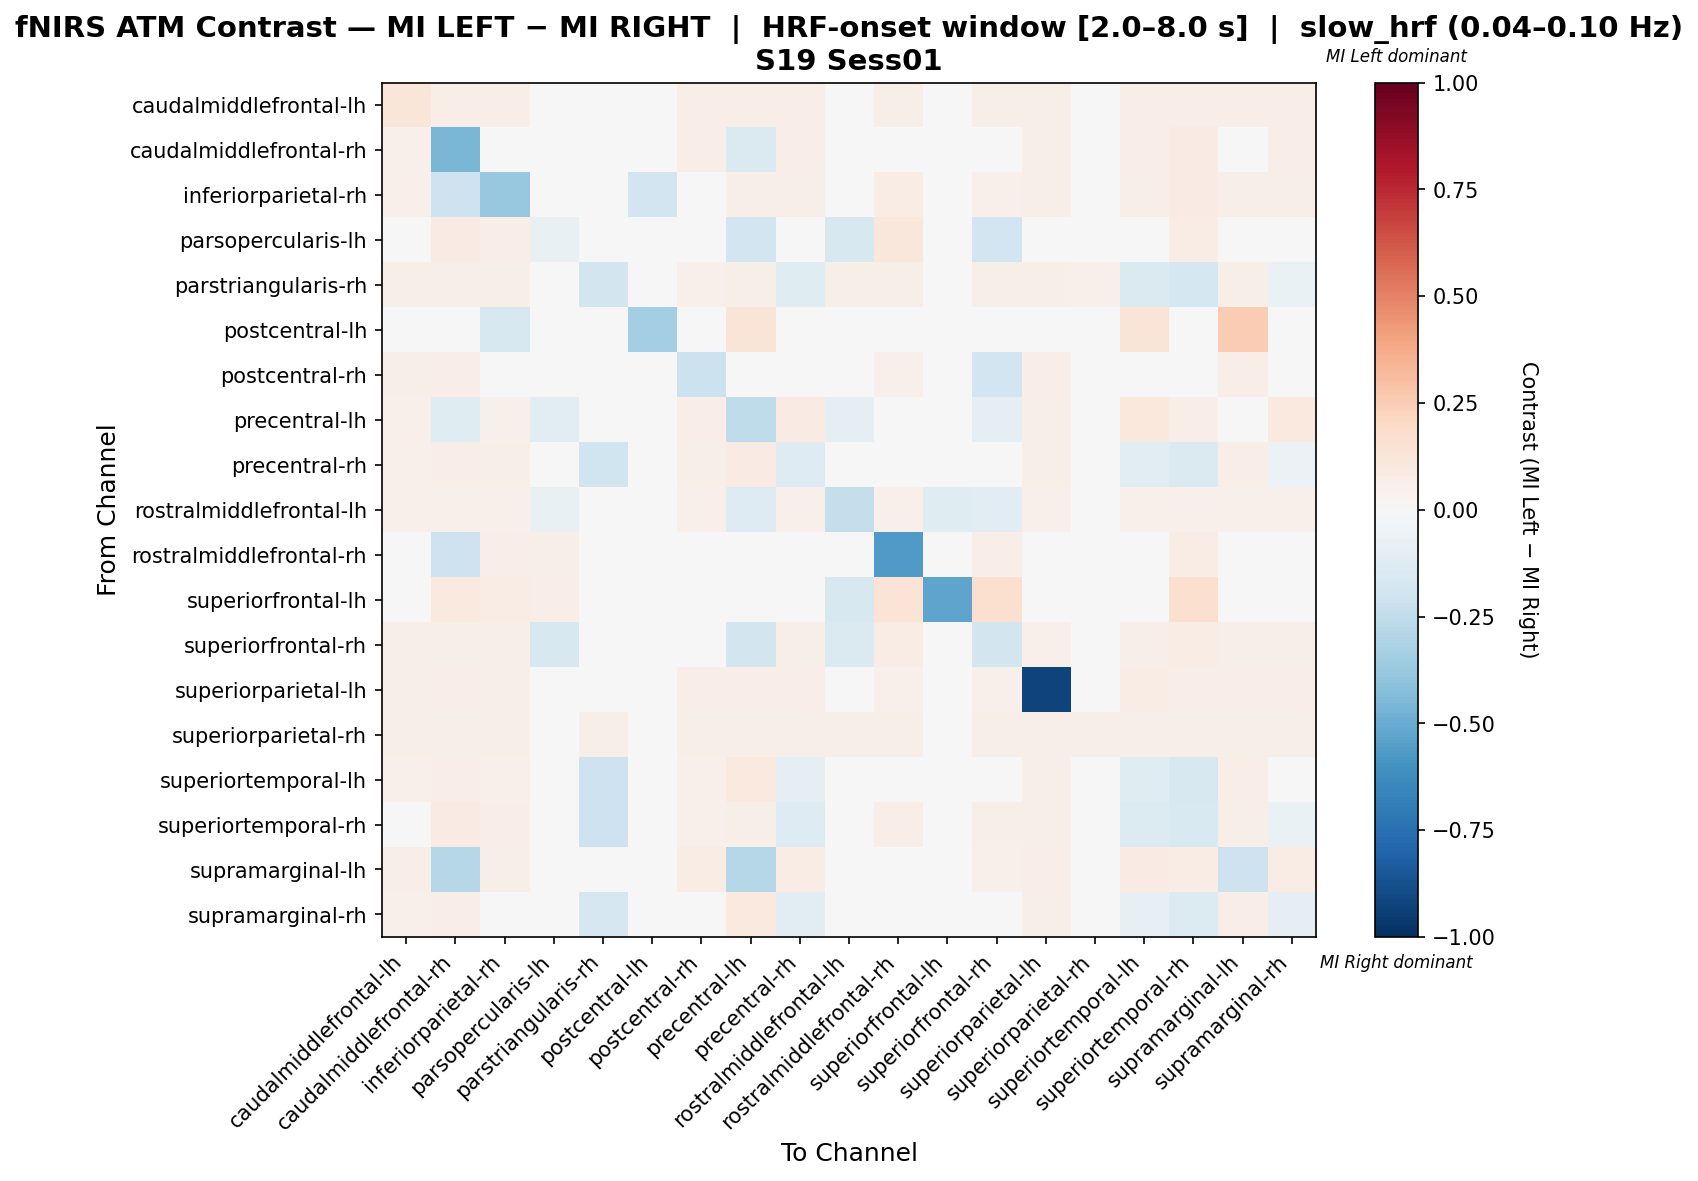

Data behind this chart, as committed beside it:
, caudalmiddlefrontal-lh, caudalmiddlefrontal-rh, inferiorparietal-rh, parsopercularis-lh, parstriangularis-rh, postcentral-lh, postcentral-rh, precentral-lh, precentral-rh, rostralmiddlefrontal-lh, rostralmiddlefrontal-rh, superiorfrontal-lh, superiorfrontal-rh, superiorparietal-lh, superiorparietal-rh, superiortemporal-lh, superiortemporal-rh, supramarginal-lh, supramarginal-rh
caudalmiddlefrontal-lh, 0.1188, 0.06377, 0.06377, 0.01739, 0.03768, 0.0, 0.06377, 0.06377, 0.06377, 0.04348, 0.05507, 0.0, 0.05797, 0.05797, 0.03768, 0.06377, 0.06377, 0.06377, 0.06377
caudalmiddlefrontal-rh, 0.05104, -0.4547, -0.03618, 0.03944, 0.03016, 0.0, 0.06265, -0.1424, 0.06265, 0.0348, -0.01148, 0.0232, 0.0464, 0.058, 0.03016, 0.06497, 0.08353, -0.004923, 0.06265
inferiorparietal-rh, 0.05263, -0.2087, -0.3753, 0.03684, 0.03421, -0.1935, -0.00399, 0.06053, 0.06053, 0.03947, 0.07105, 0.02105, 0.05, 0.05789, 0.03421, 0.06053, 0.08158, 0.06053, 0.06053
parsopercularis-lh, 0.03, 0.085, 0.07, -0.0749, 0.03, 0.0, 0.03, -0.1945, 0.03, -0.1603, 0.11, 0.01418, -0.1945, 0.03, 0.03, 0.03, 0.075, 0.03, 0.03
parstriangularis-rh, 0.0619, 0.0619, 0.0619, 0.02857, -0.187, 0.0, 0.05403, 0.0619, -0.1192, 0.05714, 0.0619, 0.0, 0.0619, 0.0619, 0.05238, -0.1428, -0.1743, 0.0619, -0.06408
postcentral-lh, 0.0, 0.0, -0.1622, 0.0, 0.0, -0.3378, 0.0, 0.125, 0.0, 0.0, 0.0, 0.0, 0.0, 0.0, 0.0, 0.125, 0.0, 0.25, 0.0
postcentral-rh, 0.05645, 0.06989, 0.02735, 0.01613, -0.03402, 0.0, -0.2163, -0.001761, 0.000927, 0.04032, 0.05108, 0.0, -0.1876, 0.0672, 0.03495, 0.003615, 0.000927, 0.06989, 0.000927
precentral-lh, 0.0514, -0.1214, 0.05374, -0.1069, 0.03037, 0.0, 0.06308, -0.2535, 0.08411, -0.09682, 0.0334, 0.0, -0.09613, 0.05607, 0.03037, 0.1028, 0.06308, 0.01048, 0.09579
precentral-rh, 0.05459, 0.067, 0.05707, 0.01489, -0.1963, 0.0, 0.05747, 0.08437, -0.1252, 0.03722, 0.04715, 0.0, 0.04963, 0.06203, 0.03226, -0.1107, -0.1425, 0.067, -0.05601
rostralmiddlefrontal-lh, 0.05319, 0.05319, 0.05319, -0.07705, 0.0461, 0.0, 0.05319, -0.1286, 0.05319, -0.2369, 0.05319, -0.1212, -0.1135, 0.05319, 0.0461, 0.05319, 0.05319, 0.05319, 0.05319
rostralmiddlefrontal-rh, 0.04798, -0.21, 0.06818, 0.05556, 0.03283, 0.0, 0.04798, 0.04798, 0.04798, 0.03788, -0.5628, 0.02778, 0.06313, 0.04798, 0.03283, 0.04798, 0.07071, 0.04798, 0.04798
superiorfrontal-lh, 0.0, 0.09756, 0.07317, 0.06894, 0.0, 0.0, 0.0, 0.0, 0.0, -0.1633, 0.1341, -0.5276, 0.1585, 0.0, 0.0, 0.0, 0.1585, 0.0, 0.0
superiorfrontal-rh, 0.0565, 0.0565, 0.0565, -0.1577, 0.03672, 0.0, -0.03874, -0.1816, 0.0565, -0.1481, 0.07345, 0.03672, -0.1801, 0.05367, 0.03672, 0.0565, 0.07345, 0.0565, 0.0565
superiorparietal-lh, 0.05488, 0.07012, 0.06098, 0.01829, 0.03963, 0.0, 0.07012, 0.06707, 0.07012, 0.04573, 0.05183, 0.0, 0.05183, -0.9238, 0.03963, 0.07317, 0.07012, 0.07012, 0.07012
superiorparietal-rh, 0.06103, 0.06103, 0.06103, 0.02817, 0.06103, 0.0, 0.06103, 0.06103, 0.06103, 0.06103, 0.06103, 0.0, 0.06103, 0.06103, 0.05634, 0.06103, 0.06103, 0.06103, 0.06103
superiortemporal-lh, 0.05104, 0.06497, 0.05336, 0.01392, -0.2041, 0.0, 0.05364, 0.09745, -0.08764, 0.0348, 0.04408, 0.0, 0.0464, 0.06032, 0.03016, -0.1208, -0.1626, 0.06497, -0.04001
superiortemporal-rh, 0.04872, 0.08121, 0.06961, 0.0348, -0.2075, 0.0, 0.05213, 0.058, -0.1282, 0.0348, 0.06497, 0.0348, 0.06032, 0.058, 0.03016, -0.1341, -0.1554, 0.06032, -0.06263
supramarginal-lh, 0.06021, -0.2838, 0.06021, 0.01571, 0.03403, 0.0, 0.07068, -0.2838, 0.0733, 0.03927, 0.04974, 0.0, 0.05236, 0.06545, 0.03403, 0.07853, 0.07068, -0.2098, 0.0733
supramarginal-rh, 0.05176, 0.06353, 0.04177, 0.01412, -0.1669, 0.0, 0.03884, 0.09647, -0.1152, 0.03529, 0.04471, 0.0, 0.04706, 0.05882, 0.03059, -0.08401, -0.134, 0.06353, -0.08636
